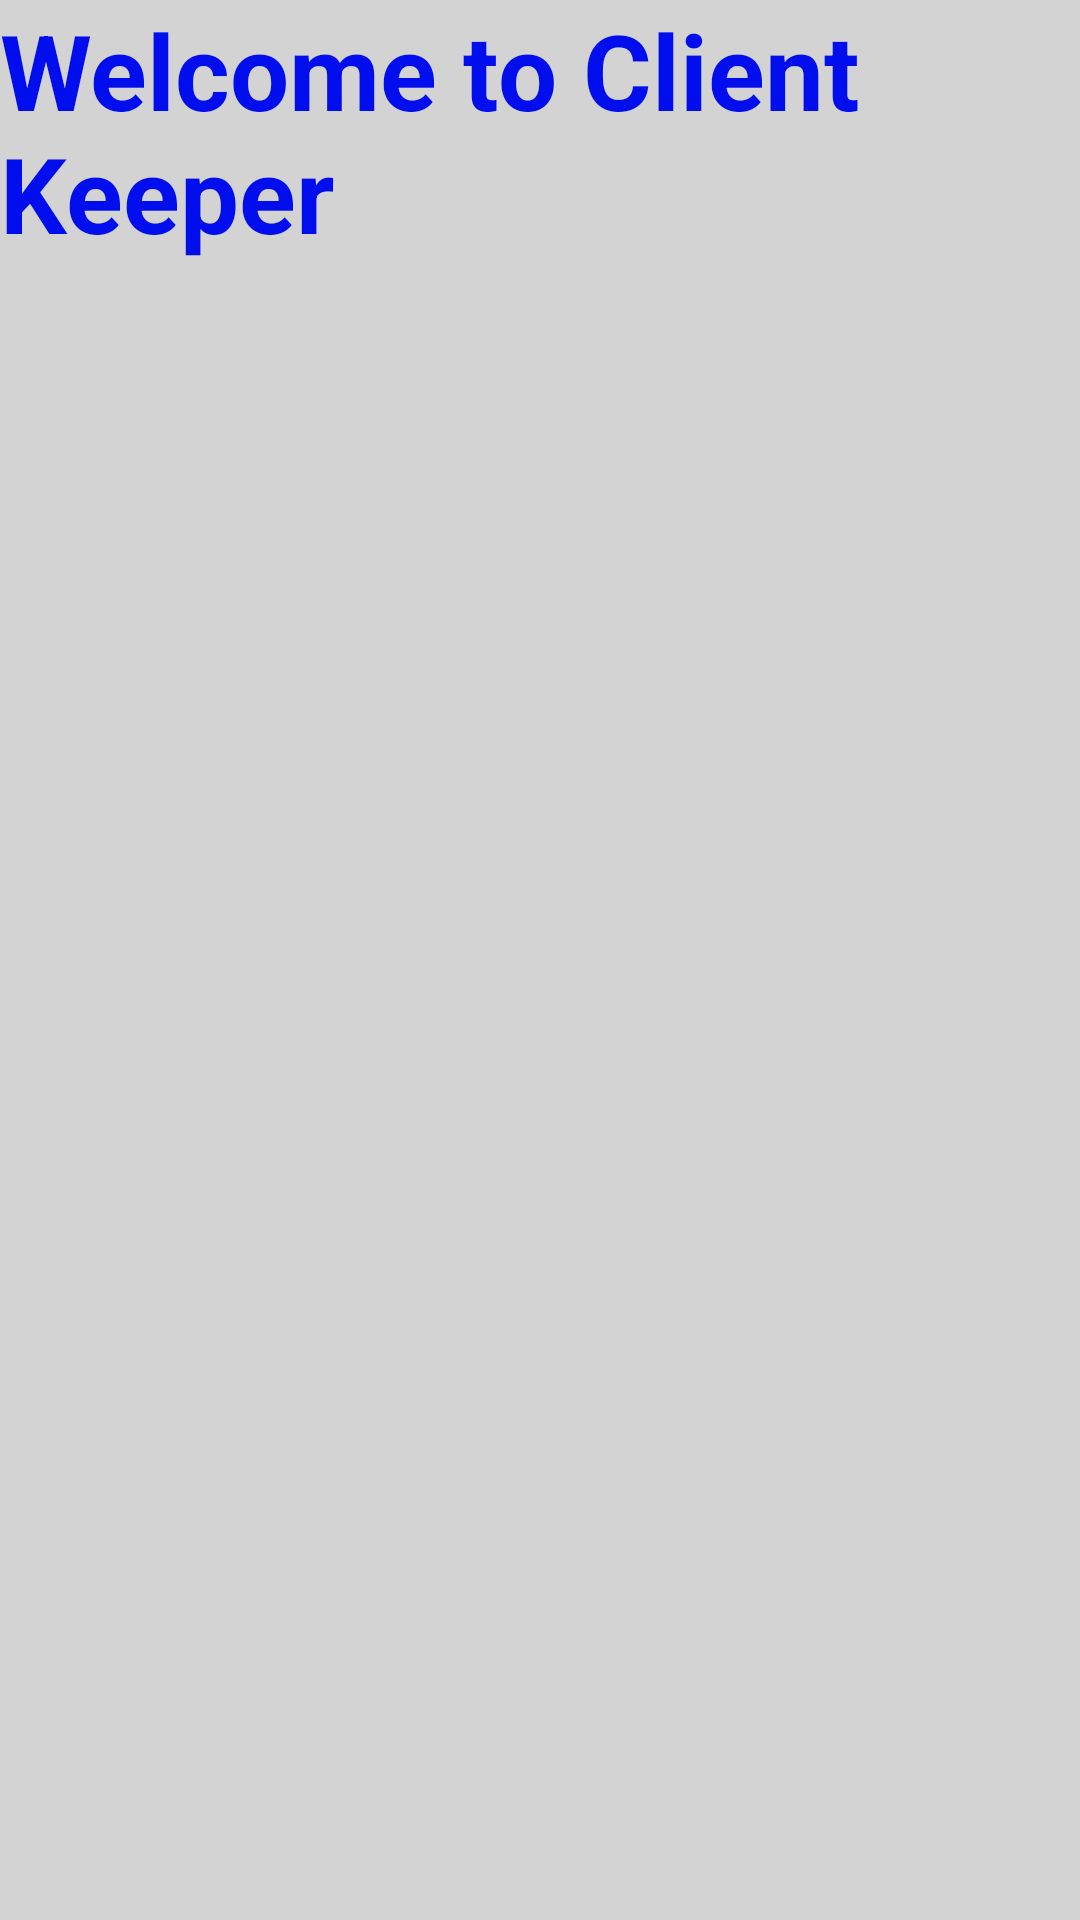

Write the Android layout XML for this screen, with the resource values it uses.
<!-- AndroidManifest.xml: application theme Theme.ClientKeeper -->
<!-- res/layout/activity_main.xml -->
<?xml version="1.0" encoding="utf-8"?>
<androidx.constraintlayout.widget.ConstraintLayout xmlns:android="http://schemas.android.com/apk/res/android"
    xmlns:app="http://schemas.android.com/apk/res-auto"
    xmlns:tools="http://schemas.android.com/tools"
    android:layout_width="match_parent"
    android:layout_height="match_parent"
    android:background="#D3D3D3"
    tools:context=".MainActivity">

    <ImageView
        android:id="@+id/imageView4"
        android:layout_width="307dp"
        android:layout_height="294dp"
        app:srcCompat="@drawable/client"
        tools:layout_editor_absoluteX="52dp"
        tools:layout_editor_absoluteY="144dp" />

    <TextView
        android:id="@+id/textView18"
        android:layout_width="wrap_content"
        android:layout_height="wrap_content"
        android:text="Welcome to Client Keeper"
        android:textSize="35dp"
        android:textStyle="bold"
        android:textColor="#000EEE"
        tools:layout_editor_absoluteX="2dp"
        tools:layout_editor_absoluteY="473dp" />
</androidx.constraintlayout.widget.ConstraintLayout>
<!-- resources referenced by this layout -->
<resources>
  <style name="Theme.ClientKeeper" parent="Base.Theme.ClientKeeper" />
  <style name="Base.Theme.ClientKeeper" parent="Theme.Material3.DayNight.NoActionBar">
          
          
      </style>
</resources>
